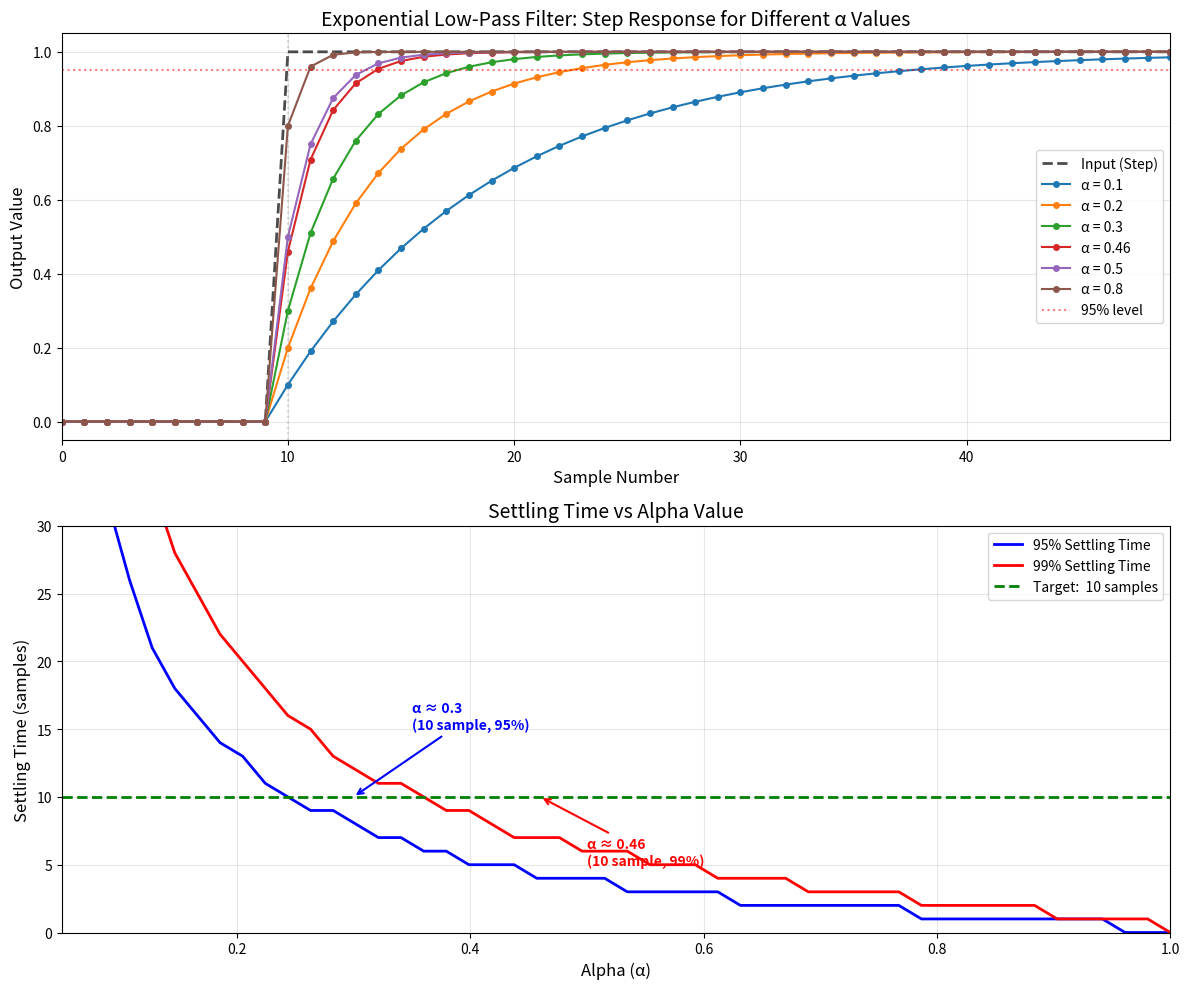

This figure's Python source: (Note: this script raises an exception after producing the figure.)
import numpy as np
import matplotlib.pyplot as plt

def exponential_lowpass_filter(input_signal, alpha, initial_output=0):
    """
    Apply exponential low-pass filter to input signal.

    Parameters:
    - input_signal: array of input values
    - alpha: filter coefficient (0 < alpha <= 1)
    - initial_output: initial filter output value

    Returns:
    - filtered output signal
    """
    output = np.zeros_like(input_signal)
    output[0] = alpha * input_signal[0] + (1 - alpha) * initial_output

    for n in range(1, len(input_signal)):
        output[n] = alpha * input_signal[n] + (1 - alpha) * output[n-1]

    return output

# Create a step input signal
samples = 50
step_input = np.zeros(samples)
step_input[10: ] = 1.0  # Step change at sample 10

# Test different alpha values
alpha_values = [0.1, 0.2, 0.3, 0.46, 0.5, 0.8]

# Create subplots
fig, (ax1, ax2) = plt.subplots(2, 1, figsize=(12, 10))

# Plot 1: Step responses for different alpha values
ax1.plot(step_input, 'k--', linewidth=2, label='Input (Step)', alpha=0.7)

for alpha in alpha_values:
    output = exponential_lowpass_filter(step_input, alpha)
    ax1.plot(output, marker='o', markersize=4, label=f'α = {alpha}')

ax1.axhline(y=0.95, color='r', linestyle=':', alpha=0.5, label='95% level')
ax1.axvline(x=10, color='gray', linestyle=':', alpha=0.3)
ax1.grid(True, alpha=0.3)
ax1.set_xlabel('Sample Number', fontsize=12)
ax1.set_ylabel('Output Value', fontsize=12)
ax1.set_title('Exponential Low-Pass Filter: Step Response for Different α Values', fontsize=14)
ax1.legend(loc='right', fontsize=10)
ax1.set_xlim(0, samples-1)

# Plot 2: Settling time analysis
settling_times_95 = []
settling_times_99 = []

for alpha in np.linspace(0.05, 1.0, 50):
    output = exponential_lowpass_filter(step_input, alpha)

    # Find 95% settling time (from step point)
    step_index = 10
    target_95 = 0.95
    target_99 = 0.99

    try:
        settling_95 = np.where(output[step_index:] >= target_95)[0][0]
        settling_times_95.append(settling_95)
    except:
        settling_times_95.append(np.nan)

    try:
        settling_99 = np.where(output[step_index:] >= target_99)[0][0]
        settling_times_99.append(settling_99)
    except:
        settling_times_99.append(np.nan)

alpha_range = np.linspace(0.05, 1.0, 50)
ax2.plot(alpha_range, settling_times_95, 'b-', linewidth=2, label='95% Settling Time')
ax2.plot(alpha_range, settling_times_99, 'r-', linewidth=2, label='99% Settling Time')
ax2.axhline(y=10, color='g', linestyle='--', linewidth=2, label='Target:  10 samples')
ax2.grid(True, alpha=0.3)
ax2.set_xlabel('Alpha (α)', fontsize=12)
ax2.set_ylabel('Settling Time (samples)', fontsize=12)
ax2.set_title('Settling Time vs Alpha Value', fontsize=14)
ax2.legend(fontsize=10)
ax2.set_xlim(0.05, 1.0)
ax2.set_ylim(0, 30)

# Add annotations for recommended alpha values
ax2.annotate('α ≈ 0.3\n(10 sample, 95%)',
             xy=(0.3, 10), xytext=(0.35, 15),
             arrowprops=dict(arrowstyle='->', color='blue', lw=1.5),
             fontsize=10, color='blue', fontweight='bold')

ax2.annotate('α ≈ 0.46\n(10 sample, 99%)',
             xy=(0.46, 10), xytext=(0.5, 5),
             arrowprops=dict(arrowstyle='->', color='red', lw=1.5),
             fontsize=10, color='red', fontweight='bold')

plt.tight_layout()
plt.savefig('lowpass_filter_analysis.png', dpi=300, bbox_inches='tight')
plt.show()

# Print exact settling times for key alpha values
print("\n" + "="*60)
print("SETTLING TIME ANALYSIS")
print("="*60)
print(f"{'Alpha':<10} {'95% Time':<15} {'99% Time':<15} {'Time Constant (τ)':<20}")
print("-"*60)

for alpha in [0.1, 0.2, 0.3, 0.4, 0.46, 0.5]:
    output = exponential_lowpass_filter(step_input, alpha)
    step_index = 10

    try:
        time_95 = np.where(output[step_index:] >= 0.95)[0][0]
    except:
        time_95 = "N/A"

    try:
        time_99 = np.where(output[step_index:] >= 0.99)[0][0]
    except:
        time_99 = "N/A"

    tau = 1/alpha

    print(f"{alpha:<10. 2f} {str(time_95):<15} {str(time_99):<15} {tau:<20.2f}")
